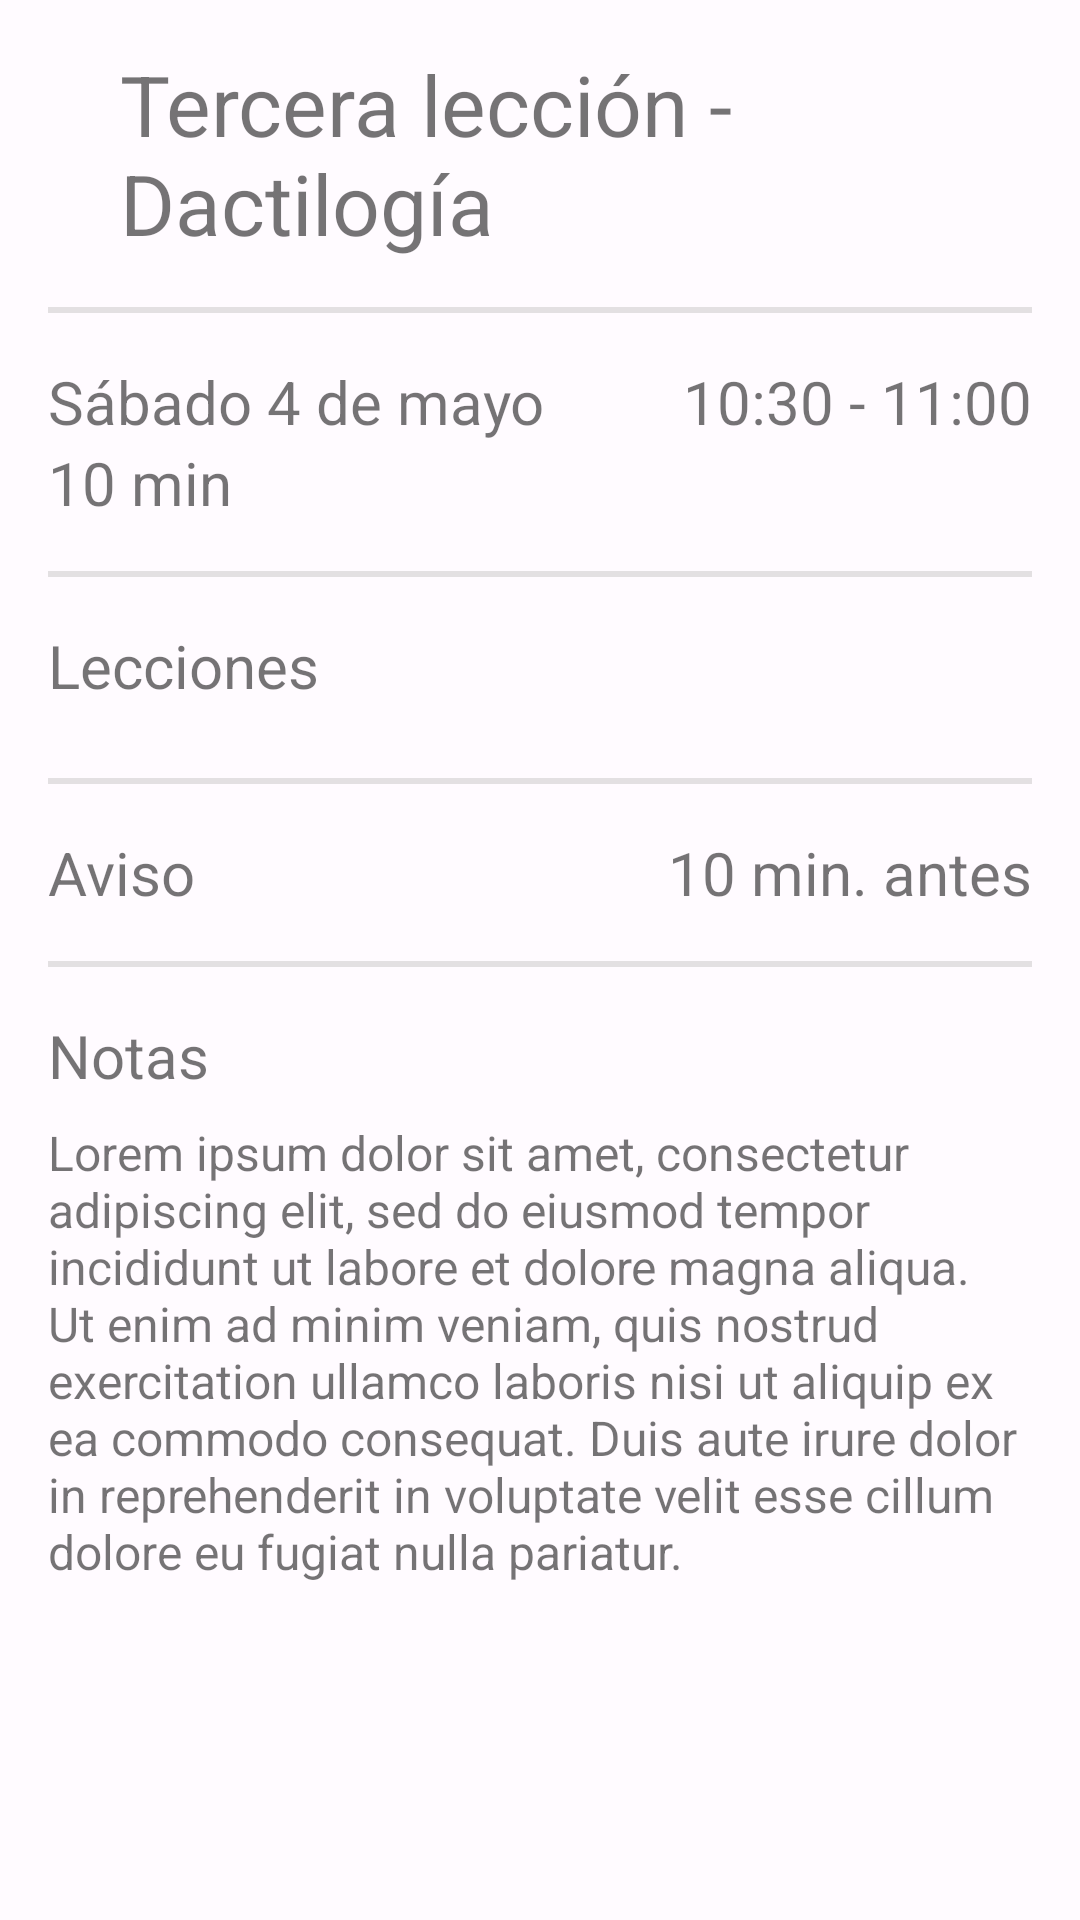

Layout XML and referenced resources for this Android screen:
<!-- AndroidManifest.xml: application theme Theme.AppTesis -->
<!-- res/layout/fragment_nav_evento.xml -->
<?xml version="1.0" encoding="utf-8"?>
<androidx.constraintlayout.widget.ConstraintLayout xmlns:android="http://schemas.android.com/apk/res/android"
    xmlns:app="http://schemas.android.com/apk/res-auto"
    xmlns:tools="http://schemas.android.com/tools"
    android:layout_width="match_parent"
    android:layout_height="match_parent"
    tools:context=".fragments.nav_evento">

    <ScrollView
        android:layout_width="match_parent"
        android:layout_height="match_parent"
        app:layout_constraintBottom_toBottomOf="parent"
        app:layout_constraintEnd_toEndOf="parent"
        app:layout_constraintStart_toStartOf="parent"
        app:layout_constraintTop_toTopOf="parent">

        <LinearLayout
            android:layout_width="match_parent"
            android:layout_height="wrap_content"
            android:orientation="vertical">

            <LinearLayout
                android:layout_width="match_parent"
                android:layout_height="match_parent"
                android:layout_marginTop="16dp"
                android:gravity="center"
                android:orientation="horizontal">

                <Button
                    android:id="@+id/button2"
                    android:layout_width="8dp"
                    android:layout_height="match_parent"
                    android:layout_marginStart="16dp"
                    android:layout_weight="0"
                    android:clickable="false"
                    android:gravity="center" />

                <TextView
                    android:id="@+id/idTituloEventoDetalle"
                    android:layout_width="wrap_content"
                    android:layout_height="wrap_content"
                    android:layout_marginStart="16dp"
                    android:layout_marginEnd="16dp"
                    android:layout_weight="1"
                    android:text="@string/calendario_evento_titulo"
                    android:textSize="28sp" />
            </LinearLayout>

            <com.google.android.material.divider.MaterialDivider
                android:layout_width="match_parent"
                android:layout_height="wrap_content"
                android:layout_marginTop="16dp"
                android:layout_marginBottom="16dp"
                app:dividerInsetEnd="16dp"
                app:dividerInsetStart="16dp"
                app:dividerThickness="2dp" />

            <LinearLayout
                android:layout_width="match_parent"
                android:layout_height="match_parent"
                android:layout_marginStart="16dp"
                android:layout_marginEnd="16dp"
                android:orientation="horizontal">

                <LinearLayout
                    android:layout_width="wrap_content"
                    android:layout_height="wrap_content"
                    android:orientation="vertical">

                    <TextView
                        android:id="@+id/idFechaEventoDetalle"
                        android:layout_width="wrap_content"
                        android:layout_height="wrap_content"
                        android:text="@string/calendario_evento_fecha"
                        android:textSize="20sp" />

                    <TextView
                        android:id="@+id/idDuracionEventoDetalle"
                        android:layout_width="wrap_content"
                        android:layout_height="wrap_content"
                        android:text="@string/calendario_evento_duracion"
                        android:textSize="20sp" />
                </LinearLayout>

                <TextView
                    android:id="@+id/idHoraEventoDetalle"
                    android:layout_width="wrap_content"
                    android:layout_height="wrap_content"
                    android:layout_weight="1"
                    android:gravity="top|end"
                    android:text="@string/calendario_evento_hora"
                    android:textSize="20sp" />
            </LinearLayout>

            <com.google.android.material.divider.MaterialDivider
                android:layout_width="match_parent"
                android:layout_height="wrap_content"
                android:layout_marginTop="16dp"
                android:layout_marginBottom="16dp"
                app:dividerInsetEnd="16dp"
                app:dividerInsetStart="16dp"
                app:dividerThickness="2dp" />

            <TextView
                android:id="@+id/textView29"
                android:layout_width="match_parent"
                android:layout_height="wrap_content"
                android:layout_marginStart="16dp"
                android:layout_marginEnd="16dp"
                android:layout_marginBottom="8dp"
                android:text="@string/calendario_evento_lecciones"
                android:textSize="20sp" />

            <androidx.recyclerview.widget.RecyclerView
                android:id="@+id/idRecyclerViewEventoEdicion"
                android:layout_width="match_parent"
                android:layout_height="match_parent"
                android:layout_marginStart="16dp"
                android:layout_marginEnd="16dp" />

            <com.google.android.material.divider.MaterialDivider
                android:layout_width="match_parent"
                android:layout_height="wrap_content"
                android:layout_marginTop="16dp"
                android:layout_marginBottom="16dp"
                app:dividerInsetEnd="16dp"
                app:dividerInsetStart="16dp"
                app:dividerThickness="2dp" />

            <LinearLayout
                android:layout_width="match_parent"
                android:layout_height="match_parent"
                android:layout_marginStart="16dp"
                android:layout_marginEnd="16dp"
                android:orientation="horizontal">

                <TextView
                    android:id="@+id/textView30"
                    android:layout_width="wrap_content"
                    android:layout_height="wrap_content"
                    android:layout_weight="1"
                    android:text="@string/calendario_evento_aviso"
                    android:textSize="20sp" />

                <TextView
                    android:id="@+id/idAvisoEventoDetalle"
                    android:layout_width="wrap_content"
                    android:layout_height="wrap_content"
                    android:layout_weight="1"
                    android:gravity="end"
                    android:text="@string/calendario_evento_minutos_antes"
                    android:textSize="20sp" />
            </LinearLayout>

            <com.google.android.material.divider.MaterialDivider
                android:layout_width="match_parent"
                android:layout_height="wrap_content"
                android:layout_marginTop="16dp"
                android:layout_marginBottom="16dp"
                app:dividerInsetEnd="16dp"
                app:dividerInsetStart="16dp"
                app:dividerThickness="2dp" />

            <TextView
                android:id="@+id/textView32"
                android:layout_width="match_parent"
                android:layout_height="wrap_content"
                android:layout_marginStart="16dp"
                android:layout_marginEnd="16dp"
                android:layout_marginBottom="8dp"
                android:text="@string/calendario_evento_notas"
                android:textSize="20sp" />

            <TextView
                android:id="@+id/idNotasEventoDetalle"
                android:layout_width="match_parent"
                android:layout_height="wrap_content"
                android:layout_marginStart="16dp"
                android:layout_marginEnd="16dp"
                android:text="@string/calendario_evento_notas_cuerpo"
                android:textSize="16sp" />

        </LinearLayout>
    </ScrollView>
</androidx.constraintlayout.widget.ConstraintLayout>
<!-- resources referenced by this layout -->
<resources>
  <string name="calendario_evento_aviso">Aviso</string>
  <string name="calendario_evento_duracion">10 min</string>
  <string name="calendario_evento_fecha">Sábado 4 de mayo</string>
  <string name="calendario_evento_hora">10:30 - 11:00</string>
  <string name="calendario_evento_lecciones">Lecciones</string>
  <string name="calendario_evento_minutos_antes">10 min. antes</string>
  <string name="calendario_evento_notas">Notas</string>
  <string name="calendario_evento_notas_cuerpo">Lorem ipsum dolor sit amet, consectetur adipiscing elit, sed do eiusmod  tempor incididunt ut labore et dolore magna aliqua. Ut enim ad minim  veniam, quis nostrud exercitation ullamco laboris nisi ut aliquip ex ea  commodo consequat. Duis aute irure dolor in reprehenderit in voluptate  velit esse cillum dolore eu fugiat nulla pariatur.</string>
  <string name="calendario_evento_titulo">Tercera lección - Dactilogía</string>
  <color name="md_theme_light_primary">#745C00</color>
  <color name="md_theme_light_onPrimary">#FFFFFF</color>
  <color name="md_theme_light_primaryContainer">#FFE089</color>
  <color name="md_theme_light_onPrimaryContainer">#241A00</color>
  <color name="md_theme_light_secondary">#695D3F</color>
  <color name="md_theme_light_onSecondary">#FFFFFF</color>
  <color name="md_theme_light_secondaryContainer">#F1E1BB</color>
  <color name="md_theme_light_onSecondaryContainer">#221B04</color>
  <color name="md_theme_light_tertiary">#745B00</color>
  <color name="md_theme_light_onTertiary">#FFFFFF</color>
  <color name="md_theme_light_tertiaryContainer">#FFE08B</color>
  <color name="md_theme_light_onTertiaryContainer">#241A00</color>
  <color name="md_theme_light_error">#BA1A1A</color>
  <color name="md_theme_light_errorContainer">#FFDAD6</color>
  <color name="md_theme_light_onError">#FFFFFF</color>
  <color name="md_theme_light_onErrorContainer">#410002</color>
  <color name="md_theme_light_background">#FFFBFF</color>
  <color name="md_theme_light_onBackground">#1E1B16</color>
  <color name="md_theme_light_surface">#FFFBFF</color>
  <color name="md_theme_light_onSurface">#1E1B16</color>
  <color name="md_theme_light_surfaceVariant">#EBE1CF</color>
  <color name="md_theme_light_onSurfaceVariant">#4C4639</color>
  <color name="md_theme_light_outline">#7D7667</color>
  <color name="md_theme_light_inverseOnSurface">#F7F0E7</color>
  <color name="md_theme_light_inverseSurface">#33302A</color>
  <color name="md_theme_light_inversePrimary">#ECC237</color>
  <color name="white">#FFFFFFFF</color>
  <color name="cardBackgroundColor_light">#745B00</color>
</resources>
